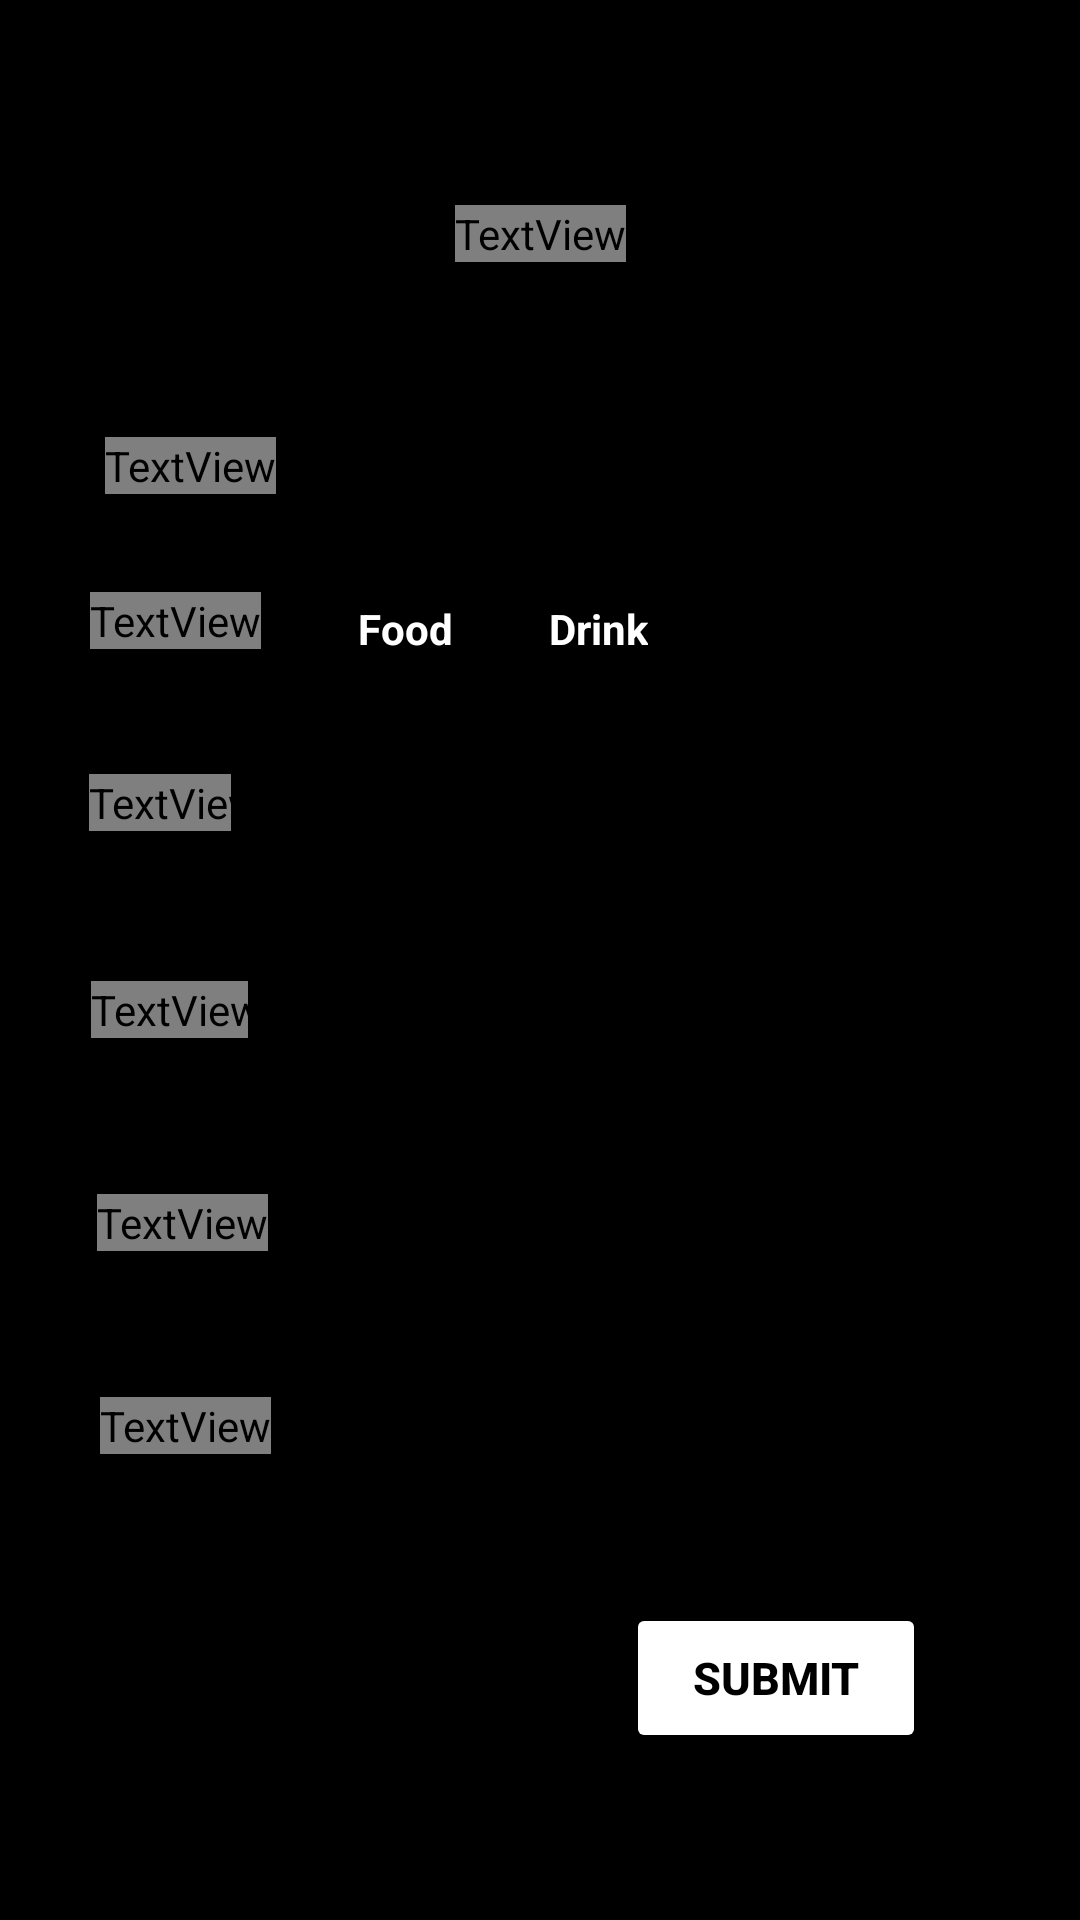

The Android layout XML behind this screen, and the referenced resources:
<!-- AndroidManifest.xml: application theme Theme.Timer_LKS_Hotel_Mobile -->
<!-- res/layout/activity_fdcheck_out.xml -->
<?xml version="1.0" encoding="utf-8"?>
<androidx.constraintlayout.widget.ConstraintLayout xmlns:android="http://schemas.android.com/apk/res/android"
    xmlns:app="http://schemas.android.com/apk/res-auto"
    xmlns:tools="http://schemas.android.com/tools"
    android:layout_width="match_parent"
    android:layout_height="match_parent"
    tools:context=".FDCheckOutActivity"
    android:background="@color/black">

    <TextView
        android:id="@+id/textView2"
        android:layout_width="wrap_content"
        android:layout_height="wrap_content"
        android:text="CheckOut Food And Drink"
        android:textColor="@color/yellow"
        android:textSize="25sp"
        android:textStyle="bold"
        app:layout_constraintBottom_toBottomOf="parent"
        app:layout_constraintEnd_toEndOf="parent"
        app:layout_constraintStart_toStartOf="parent"
        app:layout_constraintTop_toTopOf="parent"
        app:layout_constraintVertical_bias="0.11" />

    <Spinner
        android:id="@+id/RoomNumber"
        android:layout_width="100dp"
        android:layout_height="40dp"
        android:background="@drawable/edit_text_custom"
        app:layout_constraintBottom_toBottomOf="parent"
        app:layout_constraintEnd_toEndOf="parent"
        app:layout_constraintHorizontal_bias="0.553"
        app:layout_constraintStart_toStartOf="parent"
        app:layout_constraintTop_toBottomOf="@+id/textView2"
        app:layout_constraintVertical_bias="0.098" />

    <TextView
        android:layout_width="wrap_content"
        android:layout_height="wrap_content"
        android:text="Item :"
        android:textColor="@color/yellow"
        android:textSize="18sp"
        android:textStyle="bold"
        app:layout_constraintBottom_toBottomOf="parent"
        app:layout_constraintEnd_toEndOf="parent"
        app:layout_constraintHorizontal_bias="0.098"
        app:layout_constraintStart_toStartOf="parent"
        app:layout_constraintTop_toBottomOf="@+id/textView2"
        app:layout_constraintVertical_bias="0.32" />

    <TextView
        android:layout_width="wrap_content"
        android:layout_height="wrap_content"
        android:text="Price :"
        android:textColor="@color/yellow"
        android:textSize="18sp"
        android:textStyle="bold"
        app:layout_constraintBottom_toBottomOf="parent"
        app:layout_constraintEnd_toEndOf="parent"
        app:layout_constraintHorizontal_bias="0.1"
        app:layout_constraintStart_toStartOf="parent"
        app:layout_constraintTop_toBottomOf="@+id/textView2"
        app:layout_constraintVertical_bias="0.449" />

    <TextView
        android:layout_width="wrap_content"
        android:layout_height="wrap_content"
        android:text="Quantity :"
        android:textColor="@color/yellow"
        android:textSize="18sp"
        android:textStyle="bold"
        app:layout_constraintBottom_toBottomOf="parent"
        app:layout_constraintEnd_toEndOf="parent"
        app:layout_constraintHorizontal_bias="0.107"
        app:layout_constraintStart_toStartOf="parent"
        app:layout_constraintTop_toBottomOf="@+id/textView2"
        app:layout_constraintVertical_bias="0.582" />

    <TextView
        android:layout_width="wrap_content"
        android:layout_height="wrap_content"
        android:text="Sub Total :"
        android:textColor="@color/yellow"
        android:textSize="18sp"
        android:textStyle="bold"
        app:layout_constraintBottom_toBottomOf="parent"
        app:layout_constraintEnd_toEndOf="parent"
        app:layout_constraintHorizontal_bias="0.11"
        app:layout_constraintStart_toStartOf="parent"
        app:layout_constraintTop_toBottomOf="@+id/textView2"
        app:layout_constraintVertical_bias="0.709" />

    <Button
        android:id="@+id/Submit"
        android:layout_width="100dp"
        android:layout_height="50dp"
        android:backgroundTint="@color/yellow"
        android:text="Submit"
        android:textColor="@color/black"
        android:textSize="15sp"
        android:textStyle="bold"
        app:layout_constraintBottom_toBottomOf="parent"
        app:layout_constraintEnd_toEndOf="parent"
        app:layout_constraintHorizontal_bias="0.803"
        app:layout_constraintStart_toStartOf="parent"
        app:layout_constraintTop_toBottomOf="@+id/textView2"
        app:layout_constraintVertical_bias="0.889" />

    <Spinner
        android:id="@+id/Item"
        android:layout_width="250dp"
        android:layout_height="40dp"
        android:background="@drawable/edit_text_custom"
        app:layout_constraintBottom_toBottomOf="parent"
        app:layout_constraintEnd_toEndOf="parent"
        app:layout_constraintHorizontal_bias="0.701"
        app:layout_constraintStart_toStartOf="parent"
        app:layout_constraintTop_toBottomOf="@+id/textView2"
        app:layout_constraintVertical_bias="0.312" />

    <EditText
        android:id="@+id/Subtotal"
        android:layout_width="220dp"
        android:layout_height="40dp"
        android:padding="10dp"
        android:background="@drawable/edit_text_custom"
        app:layout_constraintBottom_toBottomOf="parent"
        app:layout_constraintEnd_toEndOf="parent"
        app:layout_constraintHorizontal_bias="0.748"
        app:layout_constraintStart_toStartOf="parent"
        app:layout_constraintTop_toBottomOf="@+id/textView2"
        app:layout_constraintVertical_bias="0.713"
        android:editable="false"/>

    <EditText
        android:id="@+id/Price"
        android:layout_width="250dp"
        android:layout_height="40dp"
        android:padding="10dp"
        android:background="@drawable/edit_text_custom"
        android:editable="false"
        app:layout_constraintBottom_toBottomOf="parent"
        app:layout_constraintEnd_toEndOf="parent"
        app:layout_constraintHorizontal_bias="0.751"
        app:layout_constraintStart_toStartOf="parent"
        app:layout_constraintTop_toBottomOf="@+id/textView2"
        app:layout_constraintVertical_bias="0.448" />

    <EditText
        android:id="@+id/Qty"
        android:layout_width="220dp"
        android:layout_height="40dp"
        android:padding="10dp"
        android:inputType="number"
        android:background="@drawable/edit_text_custom"
        app:layout_constraintBottom_toBottomOf="parent"
        app:layout_constraintEnd_toEndOf="parent"
        app:layout_constraintHorizontal_bias="0.748"
        app:layout_constraintStart_toStartOf="parent"
        app:layout_constraintTop_toBottomOf="@+id/textView2"
        app:layout_constraintVertical_bias="0.586" />

    <RadioGroup
        android:layout_width="wrap_content"
        android:layout_height="wrap_content"
        android:orientation="horizontal"
        app:layout_constraintBottom_toBottomOf="parent"
        app:layout_constraintEnd_toEndOf="parent"
        app:layout_constraintHorizontal_bias="0.377"
        app:layout_constraintStart_toStartOf="parent"
        app:layout_constraintTop_toBottomOf="@+id/textView2"
        app:layout_constraintVertical_bias="0.195">

        <RadioButton
            android:id="@+id/food"
            android:layout_width="wrap_content"
            android:layout_height="wrap_content"
            android:text="Food"
            android:textColor="@color/white"
            android:textStyle="bold" />

        <RadioButton
            android:id="@+id/drink"
            android:layout_width="wrap_content"
            android:layout_height="wrap_content"
            android:text="Drink"
            android:textColor="@color/white"
            android:textStyle="bold" />
    </RadioGroup>

    <TextView
        android:layout_width="wrap_content"
        android:layout_height="wrap_content"
        android:text="Type :"
        android:textColor="@color/yellow"
        android:textSize="18sp"
        android:textStyle="bold"
        app:layout_constraintBottom_toBottomOf="parent"
        app:layout_constraintEnd_toEndOf="parent"
        app:layout_constraintHorizontal_bias="0.099"
        app:layout_constraintStart_toStartOf="parent"
        app:layout_constraintTop_toBottomOf="@+id/textView2"
        app:layout_constraintVertical_bias="0.206" />

    <TextView
        android:layout_width="wrap_content"
        android:layout_height="wrap_content"
        android:text="Room Number :"
        android:textColor="@color/yellow"
        android:textSize="18sp"
        android:textStyle="bold"
        app:layout_constraintBottom_toBottomOf="parent"
        app:layout_constraintEnd_toEndOf="parent"
        app:layout_constraintHorizontal_bias="0.115"
        app:layout_constraintStart_toStartOf="parent"
        app:layout_constraintTop_toBottomOf="@+id/textView2"
        app:layout_constraintVertical_bias="0.109" />

</androidx.constraintlayout.widget.ConstraintLayout>
<!-- resources referenced by this layout -->
<resources>
  <!-- drawable edit_text_custom (drawable) -->
  <?xml version="1.0" encoding="utf-8"?>
  <selector xmlns:android="http://schemas.android.com/apk/res/android">
      <item android:state_focused="true" android:state_enabled="true" >
          <shape android:shape="rectangle">
              <solid android:color="@color/black"/>
              <corners android:radius="5sp"/>
              <stroke android:color="@color/yellow" android:width="1dp"/>
          </shape>
      </item>
  
      <item android:state_enabled="true" >
          <shape android:shape="rectangle">
              <solid android:color="@color/black"/>
              <corners android:radius="5sp"/>
              <stroke android:color="@color/yellow" android:width="1dp"/>
          </shape>
      </item>
  </selector>
  <style name="Theme.Timer_LKS_Hotel_Mobile" parent="Theme.MaterialComponents.DayNight.NoActionBar">
          
          <item name="colorPrimary">@color/black</item>
          <item name="colorPrimaryVariant">@color/black</item>
          <item name="colorOnPrimary">@color/white</item>
          
          <item name="colorSecondary">@color/yellow</item>
          <item name="colorSecondaryVariant">@color/yellow</item>
          <item name="colorOnSecondary">@color/yellow</item>
          
          <item name="android:statusBarColor">?attr/colorPrimaryVariant</item>
          
      </style>
  <!-- not gathered from this repository: default colours our renderer supplied (Android Studio template values) -->
  <color name="black">#FF000000</color>
  <color name="white">#FFFFFFFF</color>
</resources>
